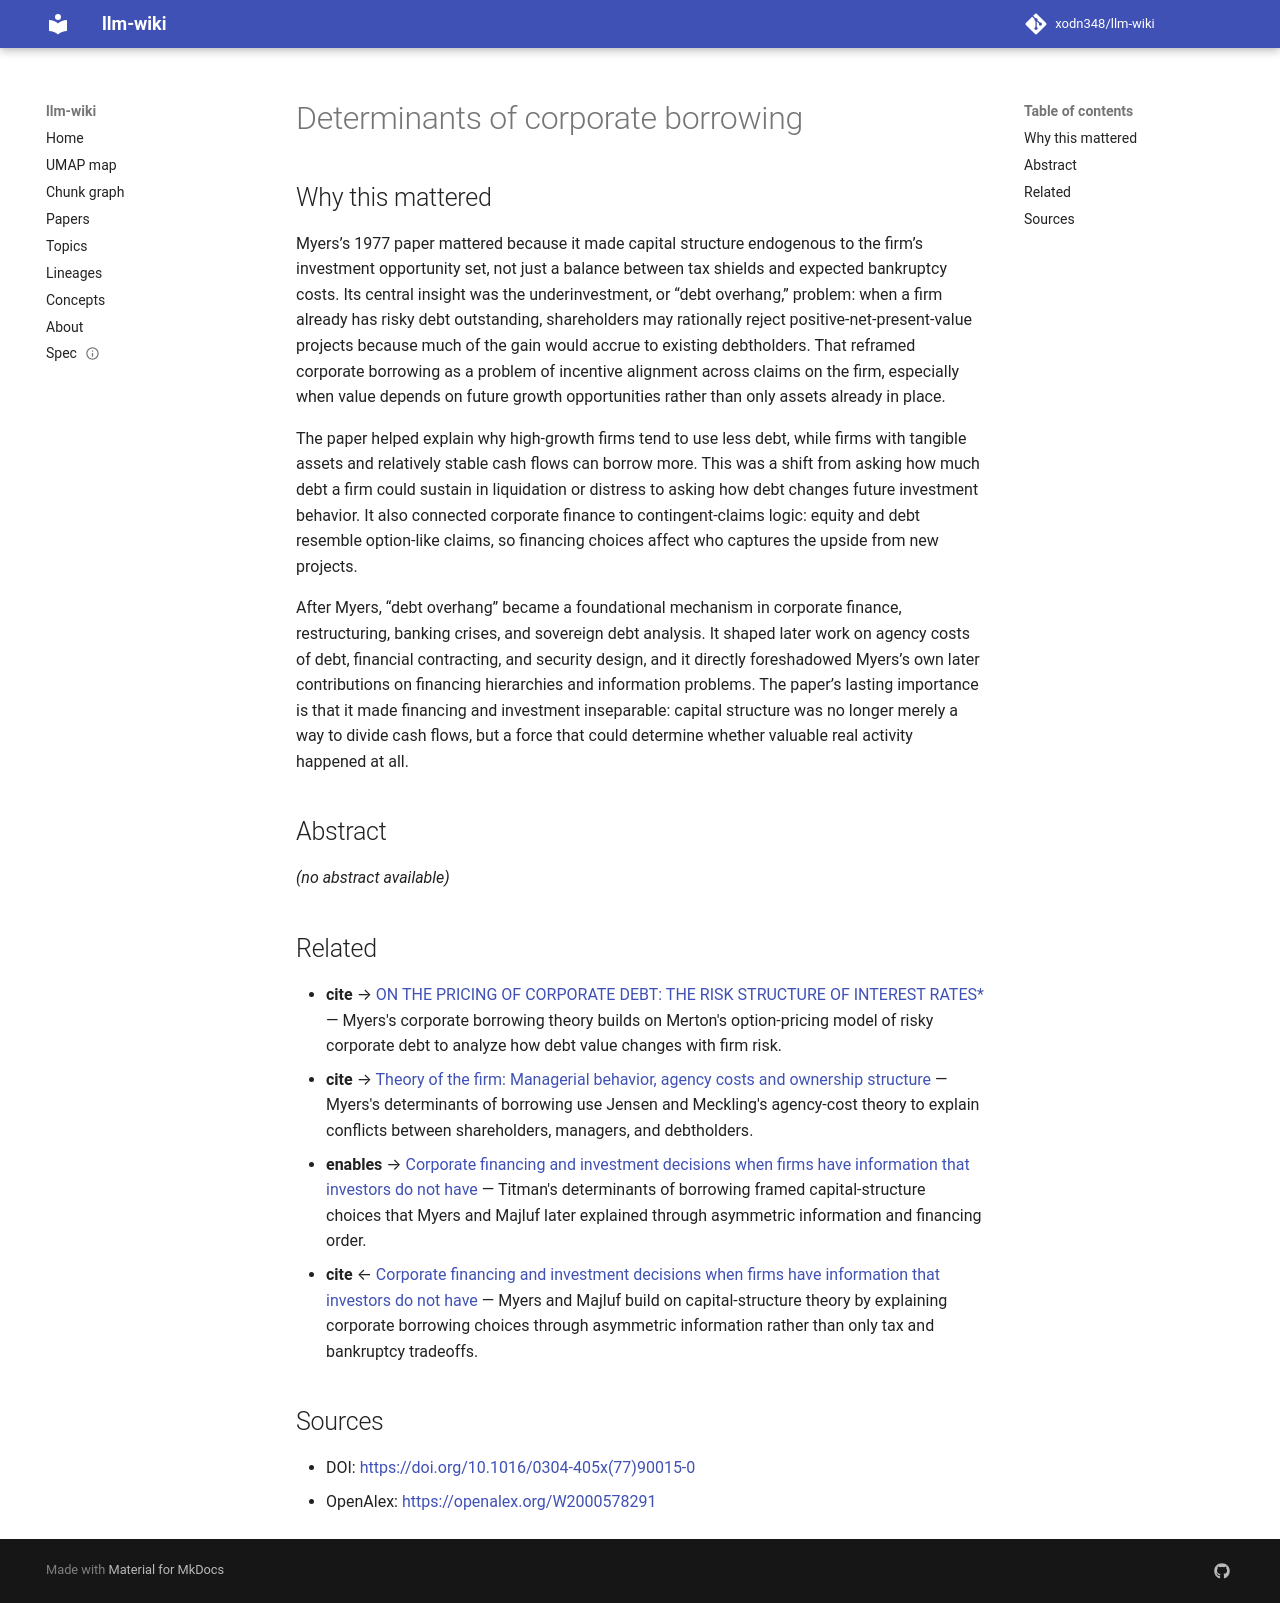

repository: xodn348/llm-wiki · page: paper/10_1016_0304_405x_77_90015_0/index.html · generator: mkdocs

---
title: Determinants of corporate borrowing
doi: 10.1016/0304-405x(77)90015-0
openalex_id: https://openalex.org/W2000578291
year: 1977
venue: Journal of Financial Economics
authors: Stewart C. Myers
citations: 13334
fleming_tier: true
concepts:
- Business
- Monetary economics
- Economics
- Financial system
---

# Determinants of corporate borrowing

## Why this mattered

Myers’s 1977 paper mattered because it made capital structure endogenous to the firm’s investment opportunity set, not just a balance between tax shields and expected bankruptcy costs. Its central insight was the underinvestment, or “debt overhang,” problem: when a firm already has risky debt outstanding, shareholders may rationally reject positive-net-present-value projects because much of the gain would accrue to existing debtholders. That reframed corporate borrowing as a problem of incentive alignment across claims on the firm, especially when value depends on future growth opportunities rather than only assets already in place.

The paper helped explain why high-growth firms tend to use less debt, while firms with tangible assets and relatively stable cash flows can borrow more. This was a shift from asking how much debt a firm could sustain in liquidation or distress to asking how debt changes future investment behavior. It also connected corporate finance to contingent-claims logic: equity and debt resemble option-like claims, so financing choices affect who captures the upside from new projects.

After Myers, “debt overhang” became a foundational mechanism in corporate finance, restructuring, banking crises, and sovereign debt analysis. It shaped later work on agency costs of debt, financial contracting, and security design, and it directly foreshadowed Myers’s own later contributions on financing hierarchies and information problems. The paper’s lasting importance is that it made financing and investment inseparable: capital structure was no longer merely a way to divide cash flows, but a force that could determine whether valuable real activity happened at all.

## Abstract

_(no abstract available)_


## Related

- **cite** → [ON THE PRICING OF CORPORATE DEBT: THE RISK STRUCTURE OF INTEREST RATES*](10_1111_j_1540_6261_1974_tb03058_x.md) — Myers's corporate borrowing theory builds on Merton's option-pricing model of risky corporate debt to analyze how debt value changes with firm risk.
- **cite** → [Theory of the firm: Managerial behavior, agency costs and ownership structure](10_1016_0304_405x_76_90026_x.md) — Myers's determinants of borrowing use Jensen and Meckling's agency-cost theory to explain conflicts between shareholders, managers, and debtholders.
- **enables** → [Corporate financing and investment decisions when firms have information that investors do not have](10_1016_0304_405x_84_90023_0.md) — Titman's determinants of borrowing framed capital-structure choices that Myers and Majluf later explained through asymmetric information and financing order.
- **cite** ← [Corporate financing and investment decisions when firms have information that investors do not have](10_1016_0304_405x_84_90023_0.md) — Myers and Majluf build on capital-structure theory by explaining corporate borrowing choices through asymmetric information rather than only tax and bankruptcy tradeoffs.


## Sources

- DOI: [https://doi.org/10.1016/0304-405x(77)90015-0](https://doi.org/10.1016/0304-405x(77)90015-0)
- OpenAlex: [https://openalex.org/W2000578291](https://openalex.org/W2000578291)
